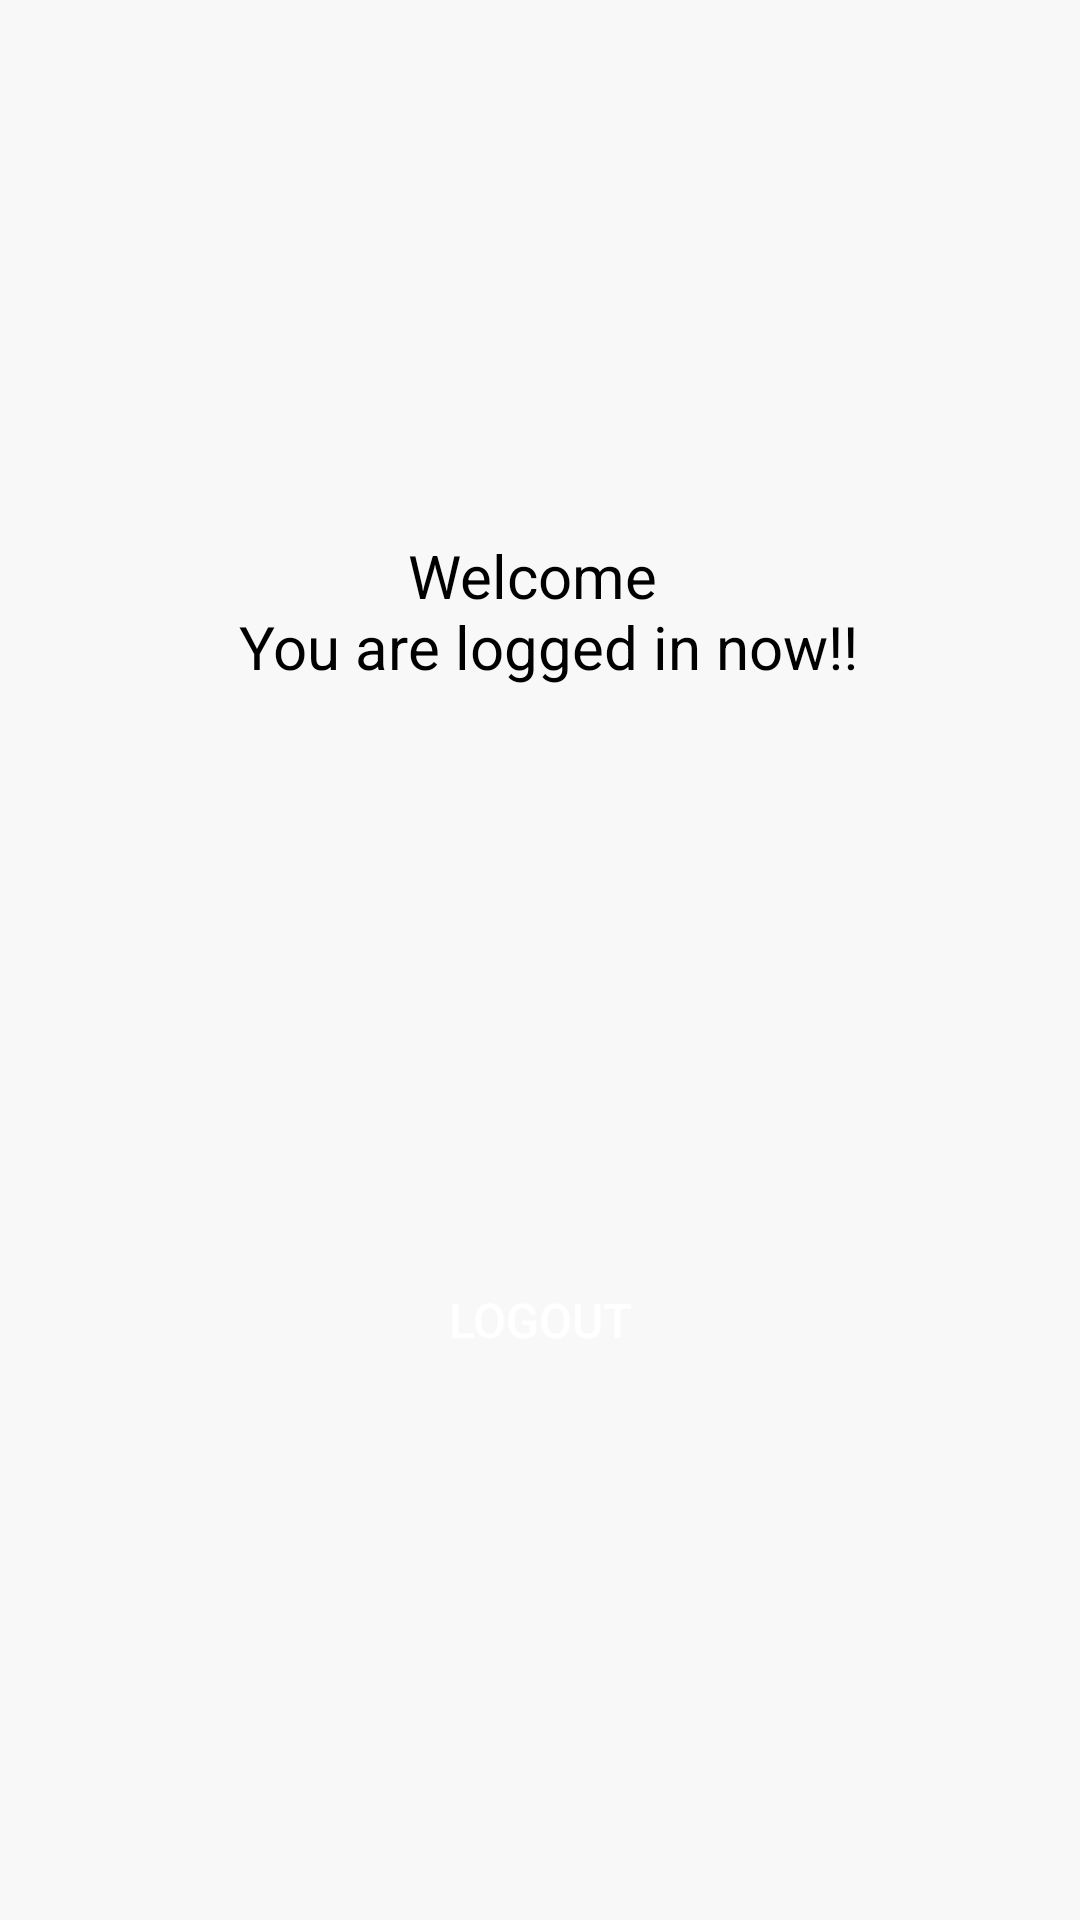

Layout XML and referenced resources for this Android screen:
<!-- AndroidManifest.xml: application theme Theme.LoginRegistrationUsingRoom -->
<!-- res/layout/fragment_logout.xml -->
<?xml version="1.0" encoding="utf-8"?>
<androidx.constraintlayout.widget.ConstraintLayout xmlns:android="http://schemas.android.com/apk/res/android"
    xmlns:app="http://schemas.android.com/apk/res-auto"
    xmlns:tools="http://schemas.android.com/tools"
    android:layout_width="match_parent"
    android:layout_height="match_parent"
    tools:context=".ui.screens.LogoutFragment">

    <TextView
        android:id="@+id/tv_name"
        android:layout_width="wrap_content"
        android:layout_height="wrap_content"
        android:gravity="center"
        android:padding="4dp"
        android:text="@string/welcome_n_you_are_logged_in_now"
        android:textColor="@color/black"
        android:textSize="20sp"
        app:layout_constraintBottom_toBottomOf="parent"
        app:layout_constraintEnd_toEndOf="parent"
        app:layout_constraintStart_toStartOf="parent"
        app:layout_constraintTop_toTopOf="parent"
        app:layout_constraintVertical_bias="0.3" />

    <Button
        android:id="@+id/bt_logout"
        style="@style/ButtonTextStyle2_Selected_Primary"
        android:layout_width="160dp"
        android:layout_height="40dp"
        android:text="@string/logout"
        app:flow_verticalBias="0.7"
        app:layout_constraintBottom_toBottomOf="parent"
        app:layout_constraintEnd_toEndOf="parent"
        app:layout_constraintStart_toStartOf="parent"
        app:layout_constraintTop_toTopOf="parent"
        app:layout_constraintVertical_bias="0.7" />


</androidx.constraintlayout.widget.ConstraintLayout>
<!-- resources referenced by this layout -->
<resources>
  <color name="black">#FF000000</color>
  <string name="logout">Logout</string>
  <string name="welcome_n_you_are_logged_in_now">Welcome \n You are logged in now!!</string>
  <style name="ButtonTextStyle2_Selected_Primary">
          <item name="android:textSize">16sp</item>
          <item name="android:textAllCaps">true</item>
          <item name="android:textColor">@color/white</item>
          <item name="backgroundTint">@color/primaryColor</item>
          <item name="android:background">@drawable/btn_round_selected_1</item>
      </style>
  <style name="Theme.LoginRegistrationUsingRoom" parent="Theme.AppCompat.DayNight.NoActionBar">
          
          
          <item name="colorPrimary">@color/white</item>
          <item name="colorPrimaryVariant">@color/primaryColorLight</item>
          <item name="colorOnPrimary">@color/white</item>
          
          <item name="colorSecondary">@color/secondaryColor</item>
          <item name="colorSecondaryVariant">@color/secondaryColorLight</item>
          <item name="colorOnSecondary">@color/black</item>
          
          <item name="android:statusBarColor">@color/secondaryColor</item>
          <item name="android:windowBackground">@color/windowBG</item>
          
          <item name="android:textColorPrimary">@color/black</item>
          <item name="android:textColorSecondary">@color/black</item>
      </style>
  <color name="white">#FFFFFFFF</color>
  <color name="primaryColor">#FB5607</color>
  <color name="primaryColorLight">#FE8D25</color>
  <color name="secondaryColor">#4C474D</color>
  <color name="secondaryColorLight">#B24C474D</color>
  <color name="windowBG">#F8F8F8</color>
</resources>
